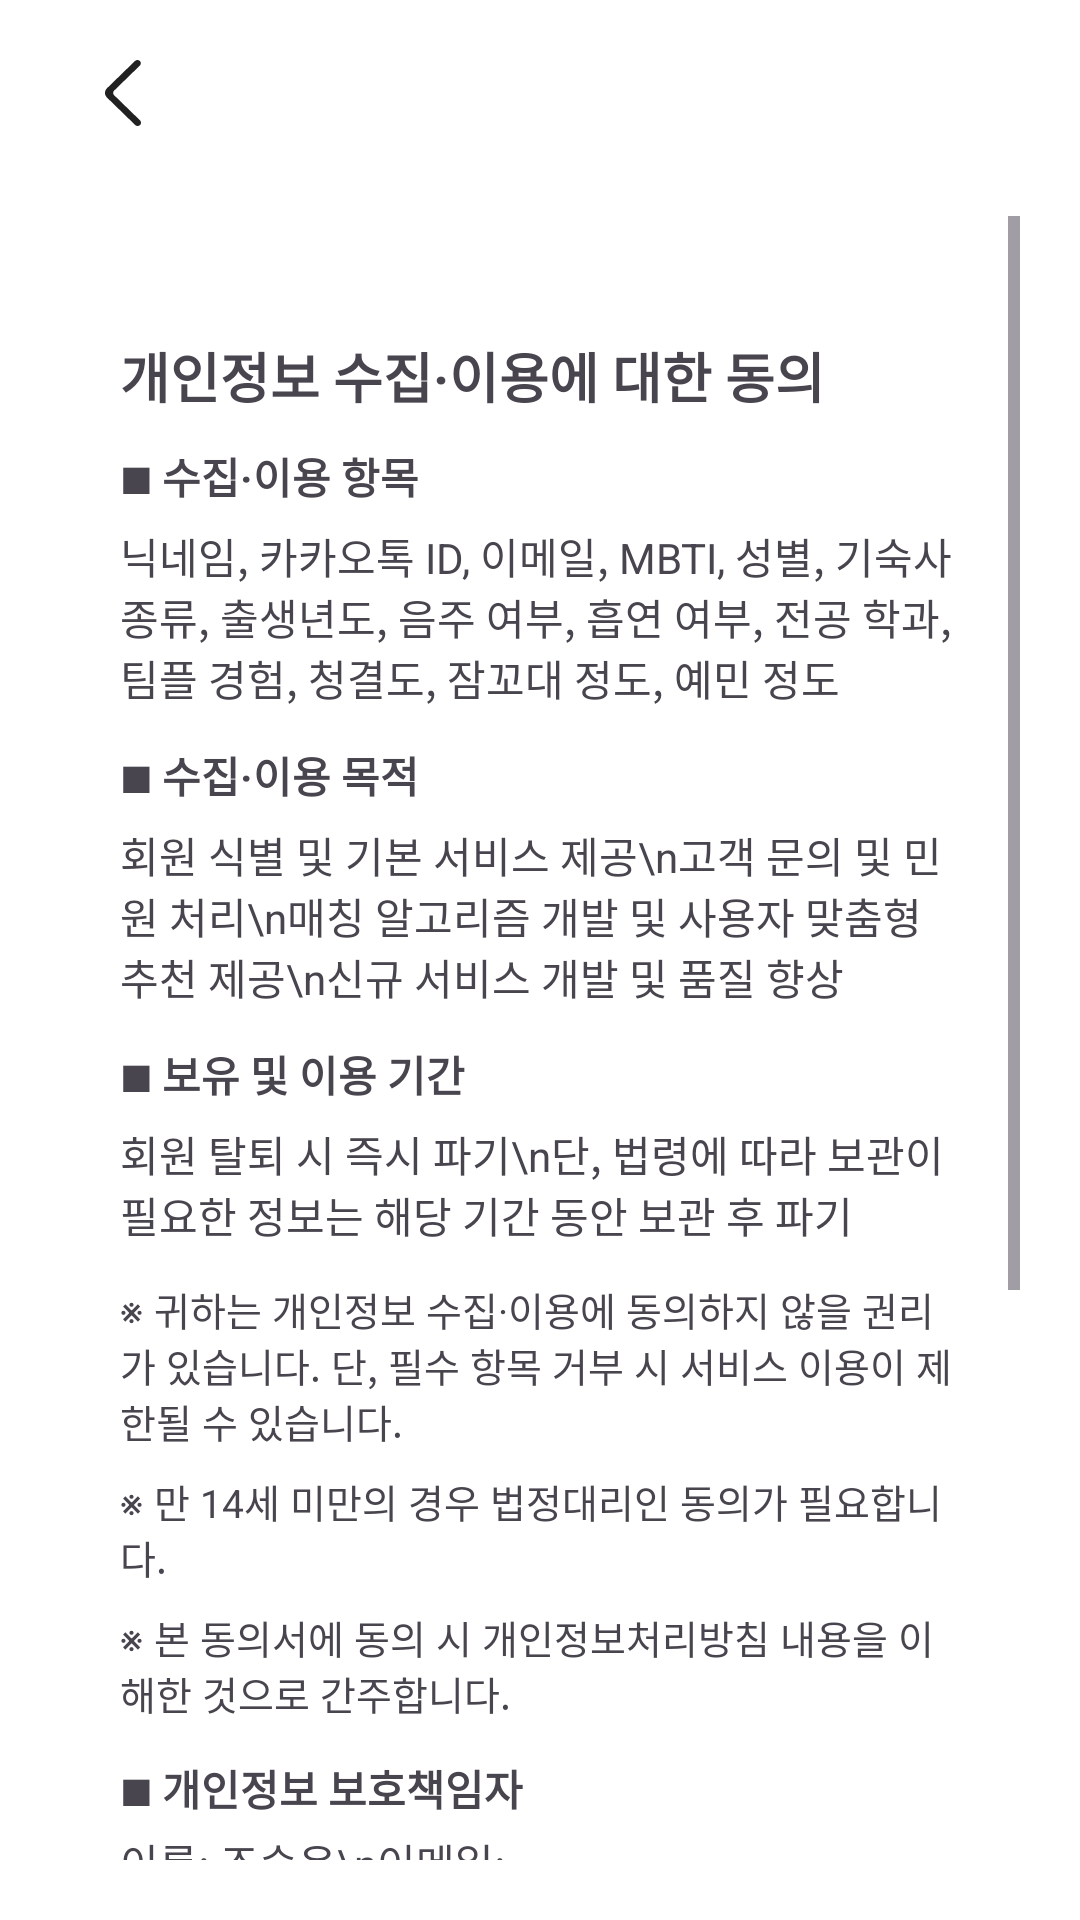

The Android layout XML behind this screen, and the referenced resources:
<!-- AndroidManifest.xml: application theme Theme.Mobile2025S2_1_2 -->
<!-- res/layout/login_main.xml -->
<?xml version="1.0" encoding="utf-8"?>
<LinearLayout
    xmlns:android="http://schemas.android.com/apk/res/android"
    android:layout_width="match_parent"
    android:layout_height="wrap_content"
    android:orientation="vertical"
    android:background="@android:color/white">
    <LinearLayout
        android:layout_marginTop="10dp"
        android:orientation="horizontal"
        android:layout_width="match_parent"
        android:layout_height="wrap_content"
        android:background="@android:color/white">
        <View
            android:layout_width="5dp"
            android:layout_height="1dp"
            android:src="@drawable/ic_arrow_left"
            android:layout_margin="10dp"/>
        <ImageView
            android:id="@+id/login_agree_back"
            android:layout_width="wrap_content"
            android:layout_height="wrap_content"
            android:src="@drawable/ic_arrow_left"
            android:layout_margin="10dp" />
    </LinearLayout>
    <ScrollView
        android:layout_width="match_parent"
        android:layout_height="match_parent"
        android:background="@android:color/white"
        android:padding="20dp">

        <LinearLayout
            android:layout_width="match_parent"
            android:layout_height="wrap_content"
            android:orientation="vertical">


            

            
            <LinearLayout
                android:layout_width="match_parent"
                android:layout_height="wrap_content"
                android:layout_marginTop="20dp"
                android:layout_marginBottom="10dp"
                android:backgroundTint="@android:color/white"
                android:elevation="2dp"
                android:orientation="vertical"
                android:padding="20dp">

                <TextView
                    android:id="@+id/title_privacy"
                    android:layout_width="wrap_content"
                    android:layout_height="wrap_content"
                    android:layout_marginBottom="10dp"
                    android:text="개인정보 수집·이용에 대한 동의"
                    android:textSize="18sp"
                    android:textStyle="bold" />

                <TextView
                    android:layout_width="wrap_content"
                    android:layout_height="wrap_content"
                    android:layout_marginBottom="6dp"
                    android:text="■ 수집·이용 항목"
                    android:textStyle="bold" />

                <TextView
                    android:layout_width="wrap_content"
                    android:layout_height="wrap_content"
                    android:layout_marginBottom="12dp"
                    android:text="닉네임, 카카오톡 ID, 이메일, MBTI, 성별, 기숙사 종류, 출생년도, 음주 여부, 흡연 여부, 전공 학과, 팀플 경험, 청결도, 잠꼬대 정도, 예민 정도" />

                <TextView
                    android:layout_width="wrap_content"
                    android:layout_height="wrap_content"
                    android:layout_marginBottom="6dp"
                    android:text="■ 수집·이용 목적"
                    android:textStyle="bold" />

                <TextView
                    android:layout_width="wrap_content"
                    android:layout_height="wrap_content"
                    android:layout_marginBottom="12dp"
                    android:text="회원 식별 및 기본 서비스 제공\n고객 문의 및 민원 처리\n매칭 알고리즘 개발 및 사용자 맞춤형 추천 제공\n신규 서비스 개발 및 품질 향상" />

                <TextView
                    android:layout_width="wrap_content"
                    android:layout_height="wrap_content"
                    android:layout_marginBottom="6dp"
                    android:text="■ 보유 및 이용 기간"
                    android:textStyle="bold" />

                <TextView
                    android:layout_width="wrap_content"
                    android:layout_height="wrap_content"
                    android:layout_marginBottom="12dp"
                    android:text="회원 탈퇴 시 즉시 파기\n단, 법령에 따라 보관이 필요한 정보는 해당 기간 동안 보관 후 파기" />

                <TextView
                    android:layout_width="wrap_content"
                    android:layout_height="wrap_content"
                    android:layout_marginBottom="8dp"
                    android:text="※ 귀하는 개인정보 수집·이용에 동의하지 않을 권리가 있습니다. 단, 필수 항목 거부 시 서비스 이용이 제한될 수 있습니다."
                    android:textSize="13sp" />

                <TextView
                    android:layout_width="wrap_content"
                    android:layout_height="wrap_content"
                    android:layout_marginBottom="8dp"
                    android:text="※ 만 14세 미만의 경우 법정대리인 동의가 필요합니다."
                    android:textSize="13sp" />

                <TextView
                    android:layout_width="wrap_content"
                    android:layout_height="wrap_content"
                    android:layout_marginBottom="12dp"
                    android:text="※ 본 동의서에 동의 시 개인정보처리방침 내용을 이해한 것으로 간주합니다."
                    android:textSize="13sp" />

                <TextView
                    android:layout_width="wrap_content"
                    android:layout_height="wrap_content"
                    android:layout_marginBottom="4dp"
                    android:text="■ 개인정보 보호책임자"
                    android:textStyle="bold" />

                <TextView
                    android:layout_width="wrap_content"
                    android:layout_height="wrap_content"
                    android:layout_marginBottom="20dp"
                    android:text="이름: 조승윤\n이메일: seungyoonjo05@kookmin.ac.kr" />
                
                <LinearLayout
                    android:id="@+id/privacy_text"
                    android:layout_width="wrap_content"
                    android:layout_height="wrap_content"
                    android:orientation="horizontal">

                    <TextView
                        android:id="@+id/terms_toggle"
                        android:layout_width="match_parent"
                        android:layout_height="wrap_content"
                        android:paddingTop="10dp"
                        android:paddingBottom="10dp"
                        android:text="▶ 서비스 이용약관 보기"
                        android:textSize="15dp"
                        android:textStyle="bold" />

                </LinearLayout>

                
                <LinearLayout
                    android:id="@+id/terms_container"
                    android:layout_width="match_parent"
                    android:layout_height="wrap_content"
                    android:orientation="vertical"
                    android:padding="8dp"
                    android:visibility="gone">

                    <TextView
                        android:id="@+id/terms_text"
                        android:layout_width="match_parent"
                        android:layout_height="wrap_content"
                        android:text="서비스 이용약관\n
\n
본 약관은 팀 캐칭(이하 “서비스 제공자”)이 제공하는 기숙사 매칭 서비스(이하 “서비스”)의\n
이용 조건 및 절차, 서비스 제공자와 회원 간의 권리·의무, 책임사항 등을 규정함을 목적으로 합니다.\n
\n
제1조 (목적)\n
본 약관은 서비스 제공자가 제공하는 서비스 이용과 관련하여\n
회원과 서비스 제공자 간의 권리·의무 및 책임사항을 규정합니다.\n
\n
제2조 (정의)\n
1. “서비스”란 서비스 제공자가 운영하는 기숙사 룸메이트 매칭 서비스 일체를 의미합니다.\n
2. “회원”이란 본 약관에 동의하고 서비스 이용 계약을 체결한 자를 말합니다.\n
3. “콘텐츠”란 회원이 서비스 내에서 입력하거나 게시하는 모든 정보 및 자료를 의미합니다.\n
\n
제3조 (약관의 효력 및 변경)\n
1. 본 약관은 회원이 서비스 가입 시 동의함으로써 효력이 발생합니다.\n
2. 서비스 제공자는 관련 법령에 위배되지 않는 범위에서 약관을 변경할 수 있습니다.\n
3. 변경된 약관은 사전 공지를 통해 안내하며, 변경 사항에 동의하지 않을 경우 회원은 탈퇴할 수 있습니다.\n
\n
제4조 (서비스의 제공 및 변경)\n
서비스 제공자는 다음과 같은 서비스를 제공합니다.\n
1. 기숙사 룸메이트 매칭 기능\n
2. 사용자 프로필 기반 추천 기능\n
3. 기타 서비스 제공자가 개발하여 제공하는 부가 서비스\n
\n
운영상 필요한 경우 서비스의 일부 또는 전체를 변경하거나 중단할 수 있으며,\n
이 경우 사전 공지를 원칙으로 합니다.\n
\n
제5조 (회원의 의무)\n
회원은 다음의 행위를 해서는 안 됩니다.\n
1. 허위 정보 등록\n
2. 타인의 개인정보 도용\n
3. 욕설·비방·음란·불법 정보 게시\n
4. 서비스 운영을 방해하는 행위\n
5. 승인되지 않은 방식으로 서비스 이용\n
\n
제6조 (서비스 제공자의 의무)\n
1. 서비스 제공자는 안정적인 서비스 제공을 위해 최선을 다합니다.\n
2. 서비스 제공자는 회원의 개인정보를 개인정보보호법 등 관련 법령에 따라 안전하게 처리합니다.\n
\n
제7조 (서비스 이용의 제한)\n
회원이 본 약관을 위반하거나 서비스 질서를 심각하게 훼손하는 경우\n
서비스 제공자는 경고, 이용 제한, 강제 탈퇴 등의 조치를 취할 수 있습니다.\n
\n
제8조 (책임의 제한)\n
1. 서비스 제공자는 회원 간 매칭 결과에 대한 어떠한 책임도 지지 않습니다.\n
2. 서비스 제공자는 개인 간 분쟁에 개입하지 않으며 이에 따른 손해에 대해 책임지지 않습니다.\n
3. 천재지변, 시스템 오류 등 불가항력적 사유로 발생한 손해에 대해 책임을 지지 않습니다.\n
\n
제9조 (게시물의 관리)\n
회원이 게시한 콘텐츠가 관련 법령 또는 서비스 운영정책을 위반하는 경우\n
서비스 제공자는 삭제, 차단 등의 조치를 취할 수 있습니다.\n
\n
제10조 (이용계약의 종료)\n
1. 회원은 언제든지 탈퇴할 수 있으며 탈퇴 시 대부분의 개인정보는 즉시 삭제됩니다(법령 보관 제외).\n
2. 서비스 제공자는 약관 위반 시 이용계약을 해지할 수 있습니다.\n
\n
제11조 (준거법)\n
본 약관은 대한민국 법령을 따릅니다.\n
\n
사용자 정보 공개 안내\n
본 서비스는 정확한 매칭을 위해 회원이 입력한 일부 정보가 다른 사용자에게 공개될 수 있습니다.\n
공개되는 정보는 다음과 같습니다:\n
- 닉네임\n
- 성별\n
- MBTI\n
- 기숙사 종류\n
- 매칭에 필수적인 최소 정보\n
\n
연락처, 카카오톡 ID 등 민감한 정보는\n
회원의 명시적 동의 없이는 어떤 사용자에게도 제공되지 않습니다.\n
\n
개인정보 보호책임자 정보\n
서비스 제공자: 팀 캐칭 (개발자 조승윤 외 팀원)\n
개인정보 보호책임자: 조승윤\n
이메일: seungyoonjo05@kookmin.ac.kr"
                        android:textSize="14sp" />
                </LinearLayout>

                
                <CheckBox
                    android:id="@+id/agree_photo"
                    android:layout_width="match_parent"
                    android:layout_height="wrap_content"
                    android:text="(필수) 개인정보 수집 동의 "
                    android:textSize="14sp" />

                <CheckBox
                    android:id="@+id/agree_notice"
                    android:layout_width="match_parent"
                    android:layout_height="wrap_content"
                    android:layout_marginBottom="10dp"
                    android:text="(필수) 고지사항 확인"
                    android:textSize="14sp" />

                <TextView
                    android:id="@+id/privacy_version"
                    android:layout_width="wrap_content"
                    android:layout_height="wrap_content"
                    android:text="동의서 버전: 1.0"
                    android:textSize="12sp" />

            </LinearLayout>

            <Button
                android:id="@+id/btn_submit_agree"
                android:layout_width="match_parent"
                android:layout_height="wrap_content"
                android:text="확인 및 동의 완료"
                android:textColor="@android:color/white"
                android:background="#D93636"
                android:layout_marginTop="40dp"
                android:padding="12dp"
                android:textStyle="bold"
                android:textSize="16sp"/>
        </LinearLayout>

    </ScrollView>
</LinearLayout>
<!-- resources referenced by this layout -->
<resources>
  <!-- drawable ic_arrow_left (drawable) -->
  <vector xmlns:android="http://schemas.android.com/apk/res/android"
      android:width="12dp"
      android:height="22dp"
      android:viewportWidth="12"
      android:viewportHeight="22">
    <path
        android:pathData="M11.6,0.321C11.385,0.115 11.099,0 10.802,0C10.505,0 10.219,0.115 10.003,0.321L0.662,9.412C0.453,9.612 0.286,9.853 0.172,10.121C0.059,10.388 0,10.676 0,10.967C0,11.257 0.059,11.545 0.172,11.813C0.286,12.08 0.453,12.321 0.662,12.521L10.071,21.679C10.507,22.102 11.214,22.108 11.657,21.69C11.764,21.59 11.85,21.47 11.909,21.335C11.968,21.201 11.999,21.056 12,20.909C12.001,20.762 11.972,20.616 11.915,20.481C11.858,20.346 11.774,20.223 11.668,20.122L3.057,11.744C2.953,11.644 2.869,11.523 2.813,11.389C2.756,11.255 2.726,11.112 2.726,10.966C2.726,10.821 2.756,10.677 2.813,10.543C2.869,10.409 2.953,10.289 3.057,10.188L11.599,1.876C11.704,1.776 11.787,1.655 11.844,1.521C11.901,1.388 11.93,1.244 11.93,1.099C11.93,0.953 11.901,0.809 11.844,0.676C11.787,0.542 11.705,0.422 11.6,0.321Z"
        android:fillColor="#212121"
        android:fillType="evenOdd"/>
  </vector>
  <style name="Theme.Mobile2025S2_1_2" parent="Base.Theme.Mobile2025S2_1_2" />
  <style name="Base.Theme.Mobile2025S2_1_2" parent="Theme.Material3.DayNight.NoActionBar">
          
          
      </style>
</resources>
